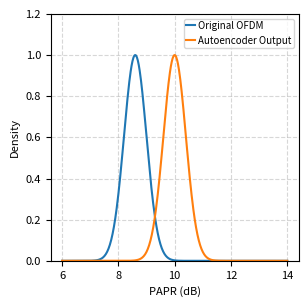

Generate this figure with matplotlib:
"""
Appendix A

PAPR Distribution Before and After AI Processing

This source code corresponds to Appendix A of the manuscript:

"Implementing a Hybrid AI-Driven Adaptive Waveform for Integrated Sensing and Communication in 6G Using OFDM-X"

Author:
Oday Kamil Hamid
"""
import numpy as np
import matplotlib.pyplot as plt
from math import sqrt, pi
x = np.linspace(6, 14, 500)
sigma = 1.0 / sqrt(2.0 * pi)   # ≈ 0.39894
mu1 = 8.6                      # (Original OFDM)
mu2 = 10.0                    # (Autoencoder Output)
def gaussian_pdf(x, mu, sigma):
 return (1.0/(sigma*sqrt(2.0*pi))) * np.exp(-0.5*((x-mu)/sigma)**2)
y1 = gaussian_pdf(x, mu1, sigma)
y2 = gaussian_pdf(x, mu2, sigma)
plt.figure(figsize=(3.2, 3.2), dpi=300)
plt.plot(x, y1, label='Original OFDM')      
plt.plot(x, y2, label='Autoencoder Output')
plt.xlabel("PAPR (dB)", fontsize=8)
plt.ylabel("Density", fontsize=8)
plt.xticks(fontsize=8)
plt.yticks(fontsize=8)
plt.ylim(0, 1.2)
plt.grid(True, linestyle='--', alpha=0.5)
plt.legend(
loc='upper right',
fontsize=7,
frameon=True,
 borderpad=0.2,
 handlelength=1.0,
 handletextpad=0.3
)
plt.tight_layout()
plt.savefig("figure1.png", dpi=300)
plt.show()
